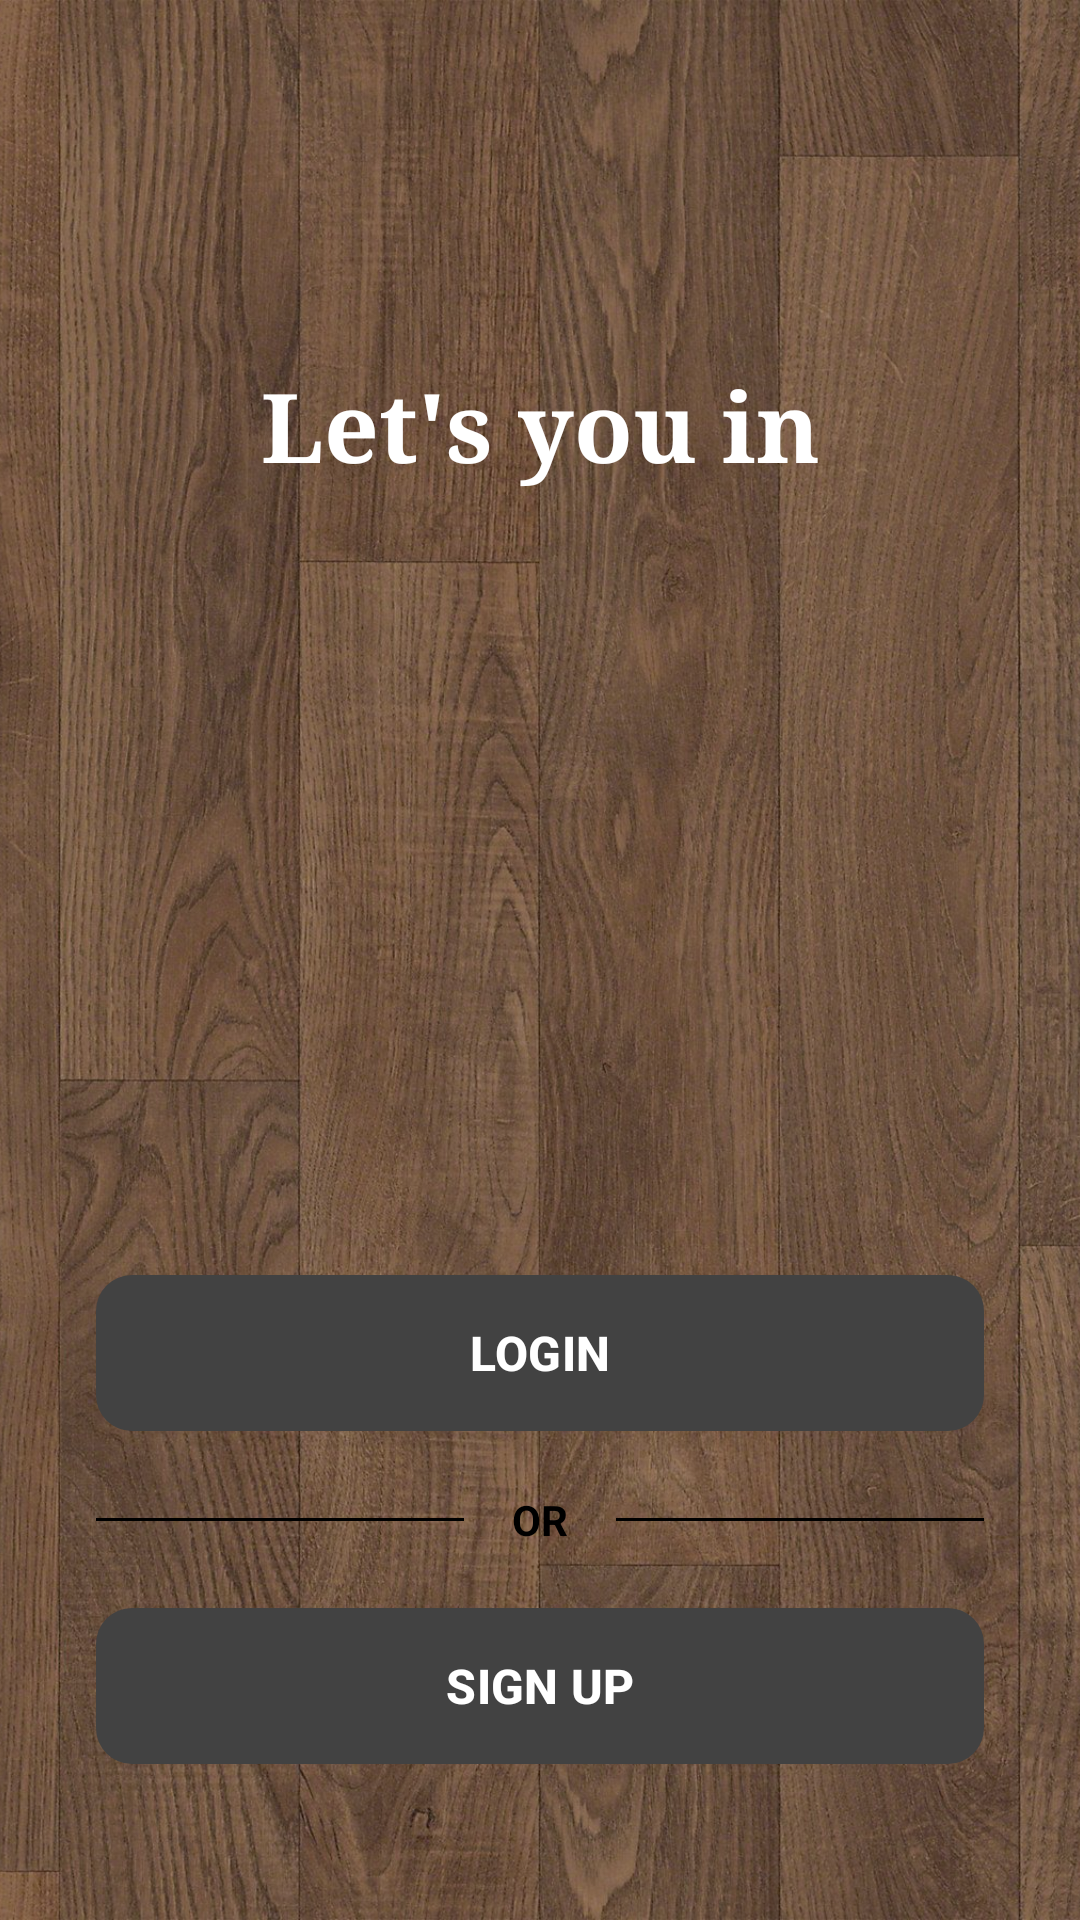

Reconstruct the res/layout file that produces this screen, plus the resources it refers to.
<!-- AndroidManifest.xml: application theme Base.Theme.BuildScapes -->
<!-- res/layout/fragment_landing.xml -->
<?xml version="1.0" encoding="utf-8"?>
<androidx.constraintlayout.widget.ConstraintLayout
    xmlns:android="http://schemas.android.com/apk/res/android"
    xmlns:app="http://schemas.android.com/apk/res-auto"
    android:layout_width="match_parent"
    android:layout_height="match_parent">

    <ImageView
        android:id="@+id/ivBackground"
        android:layout_width="0dp"
        android:layout_height="0dp"
        android:src="@drawable/bg_wood"
        android:scaleType="centerCrop"
        app:layout_constraintTop_toTopOf="parent"
        app:layout_constraintBottom_toBottomOf="parent"
        app:layout_constraintStart_toStartOf="parent"
        app:layout_constraintEnd_toEndOf="parent"/>

    <View
        android:layout_width="0dp"
        android:layout_height="0dp"
        android:background="#40000000"
        app:layout_constraintBottom_toBottomOf="parent"
        app:layout_constraintEnd_toEndOf="parent"
        app:layout_constraintStart_toStartOf="parent"
        app:layout_constraintTop_toTopOf="parent" />

    <TextView
        android:id="@+id/tvTitle"
        android:layout_width="wrap_content"
        android:layout_height="wrap_content"
        android:text="Let's you in"
        android:textColor="@android:color/white"
        android:textSize="32sp"
        android:textStyle="bold"
        android:fontFamily="serif"
        android:layout_marginTop="120dp"
        app:layout_constraintTop_toTopOf="parent"
        app:layout_constraintStart_toStartOf="parent"
        app:layout_constraintEnd_toEndOf="parent"/>

    <com.google.android.material.button.MaterialButton
        android:id="@+id/btnSignUp"
        android:layout_width="0dp"
        android:layout_height="60dp"
        android:text="SIGN UP"
        android:textSize="16sp"
        android:textStyle="bold"
        app:backgroundTint="#424242"
        app:cornerRadius="12dp"
        android:layout_marginBottom="48dp"
        android:layout_marginHorizontal="32dp"
        app:layout_constraintBottom_toBottomOf="parent"
        app:layout_constraintStart_toStartOf="parent"
        app:layout_constraintEnd_toEndOf="parent"/>

    <TextView
        android:id="@+id/tvOr"
        android:layout_width="wrap_content"
        android:layout_height="wrap_content"
        android:text="OR"
        android:textColor="@android:color/black"
        android:textStyle="bold"
        android:layout_marginBottom="16dp"
        app:layout_constraintBottom_toTopOf="@id/btnSignUp"
        app:layout_constraintStart_toStartOf="parent"
        app:layout_constraintEnd_toEndOf="parent"/>

    <View
        android:layout_width="0dp"
        android:layout_height="1dp"
        android:background="@android:color/black"
        android:layout_marginEnd="16dp"
        app:layout_constraintEnd_toStartOf="@id/tvOr"
        app:layout_constraintStart_toStartOf="@id/btnSignUp"
        app:layout_constraintTop_toTopOf="@id/tvOr"
        app:layout_constraintBottom_toBottomOf="@id/tvOr" />

    <View
        android:layout_width="0dp"
        android:layout_height="1dp"
        android:background="@android:color/black"
        android:layout_marginStart="16dp"
        app:layout_constraintStart_toEndOf="@id/tvOr"
        app:layout_constraintEnd_toEndOf="@id/btnSignUp"
        app:layout_constraintTop_toTopOf="@id/tvOr"
        app:layout_constraintBottom_toBottomOf="@id/tvOr"/>

    <com.google.android.material.button.MaterialButton
        android:id="@+id/btnLogin"
        android:layout_width="0dp"
        android:layout_height="60dp"
        android:text="@string/login"
        android:textSize="16sp"
        android:textStyle="bold"
        app:backgroundTint="#424242"
        app:cornerRadius="12dp"
        android:layout_marginBottom="16dp"
        app:layout_constraintBottom_toTopOf="@id/tvOr"
        app:layout_constraintStart_toStartOf="@id/btnSignUp"
        app:layout_constraintEnd_toEndOf="@id/btnSignUp"/>

</androidx.constraintlayout.widget.ConstraintLayout>
<!-- resources referenced by this layout -->
<resources>
  <!-- drawable bg_wood: jpg bitmap (drawable, 454591 bytes) -->
  <string name="login">LOGIN</string>
  <style name="Base.Theme.BuildScapes" parent="Theme.Material3.DayNight.NoActionBar">
          <item name="colorPrimary">@color/black</item> </style>
  <color name="black">#000000</color>
</resources>
